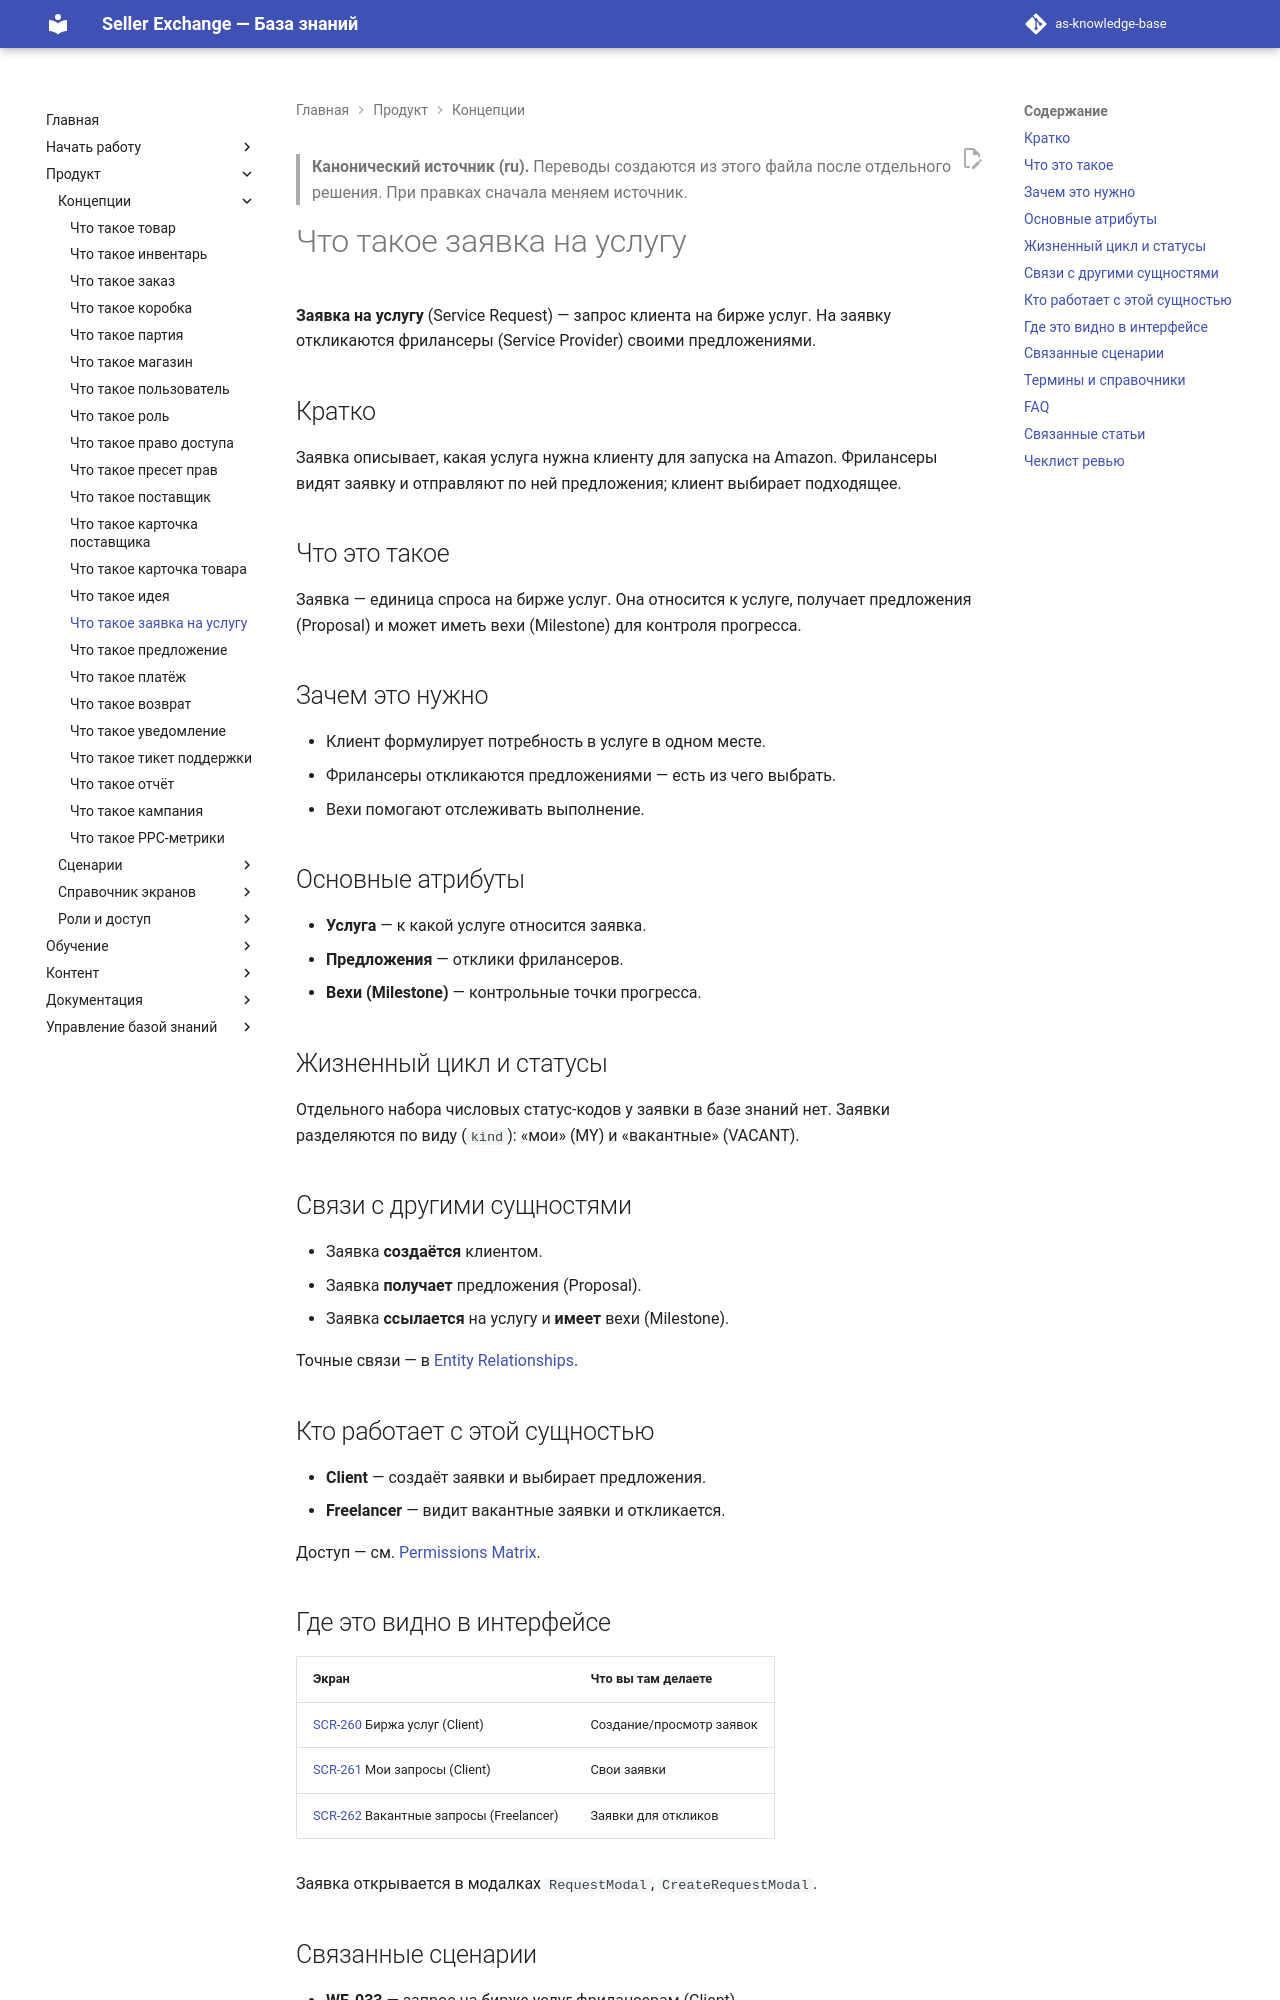

repository: elviradesign-ux/as-knowledge-base · page: articles/foundations/015-service-request/index.html · generator: mkdocs

---
title: "Что такое заявка на услугу"
slug: service-request
article_type: Foundation
series: "Foundations / Core Entities"
section: Marketplace Academy
status: approved
difficulty: beginner
locale: ru
localization_status: ru-source
audience: [Новые продавцы, Команда платформы]
roles: [Client, Freelancer]
modules: [Freelance]
entities: [Service Request, Proposal, Service, Milestone]
workflows: [WF-033, WF-050]
related_screens: [SCR-260, SCR-261, SCR-262]
related_entities: [Proposal, Service, Milestone]
related_articles: [016-proposal, 007-user]
seo_title: "Заявка на услугу в Seller Exchange — запрос на бирже услуг"
seo_description: "Что такое заявка на услугу в Seller Exchange: запрос клиента на бирже услуг, на который откликаются фрилансеры своими предложениями."
owner: TBD
last_updated: 2026-07-02
review_by: 2026-10-02
locales: [en, ru, zh, ua]
source_documents:
  - DOMAIN_MODEL.md (§4 Service Request, Proposal, Service)
  - ENTITY_RELATIONSHIPS.md (#54, #55, #56, #57, #99)
  - SCREEN_CATALOG.md (SCR-260, SCR-261, SCR-262)
  - WORKFLOW_CATALOG.md (WF-033, WF-050)
validation_status: confirmed
---

> **Канонический источник (ru).** Переводы создаются из этого файла после
> отдельного решения. При правках сначала меняем источник.

# Что такое заявка на услугу

**Заявка на услугу** (Service Request) — запрос клиента на бирже услуг. На заявку
откликаются фрилансеры (Service Provider) своими предложениями.

## Кратко

Заявка описывает, какая услуга нужна клиенту для запуска на Amazon. Фрилансеры
видят заявку и отправляют по ней предложения; клиент выбирает подходящее.

## Что это такое

Заявка — единица спроса на бирже услуг. Она относится к услуге, получает
предложения (Proposal) и может иметь вехи (Milestone) для контроля прогресса.

## Зачем это нужно

- Клиент формулирует потребность в услуге в одном месте.
- Фрилансеры откликаются предложениями — есть из чего выбрать.
- Вехи помогают отслеживать выполнение.

## Основные атрибуты

- **Услуга** — к какой услуге относится заявка.
- **Предложения** — отклики фрилансеров.
- **Вехи (Milestone)** — контрольные точки прогресса.

## Жизненный цикл и статусы

Отдельного набора числовых статус-кодов у заявки в базе знаний нет. Заявки
разделяются по виду (`kind`): «мои» (MY) и «вакантные» (VACANT).

## Связи с другими сущностями

- Заявка **создаётся** клиентом.
- Заявка **получает** предложения (Proposal).
- Заявка **ссылается** на услугу и **имеет** вехи (Milestone).

Точные связи — в [Entity Relationships](../../ENTITY_RELATIONSHIPS.md).

## Кто работает с этой сущностью

- **Client** — создаёт заявки и выбирает предложения.
- **Freelancer** — видит вакантные заявки и откликается.

Доступ — см. [Permissions Matrix](../../PERMISSIONS_MATRIX.md).
